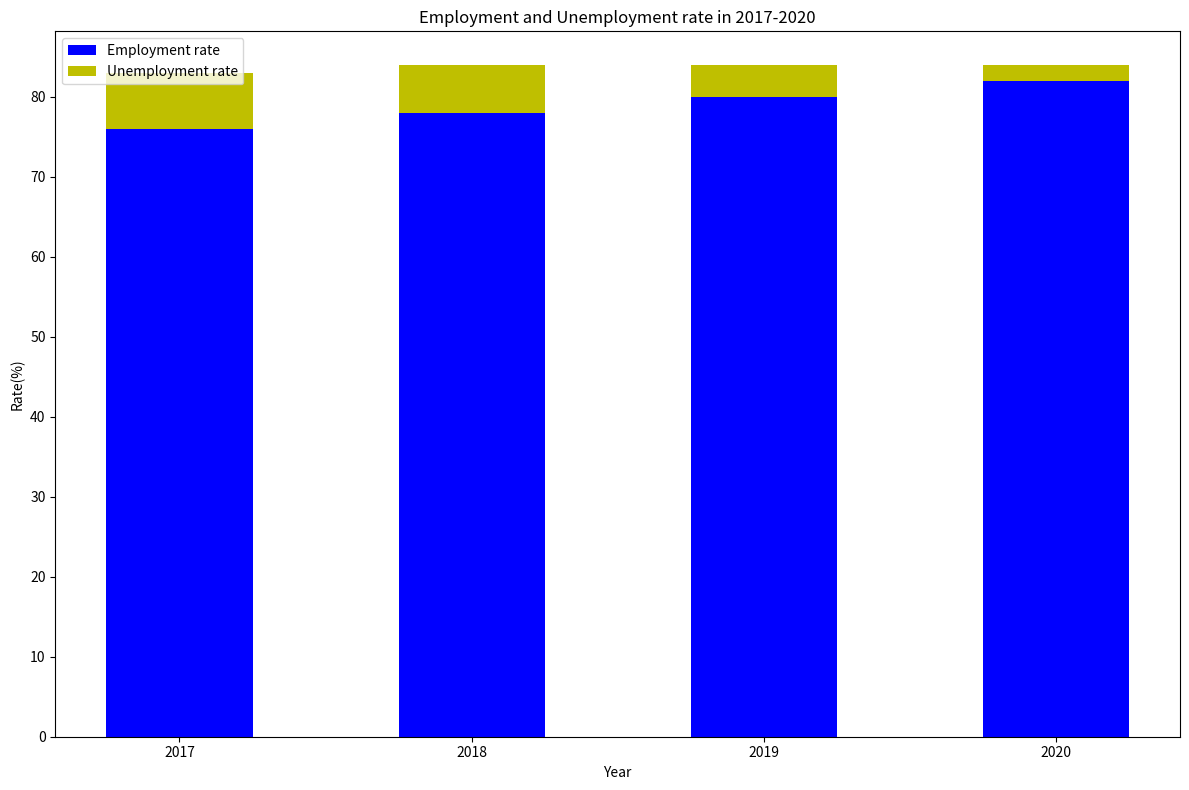

Here is the Python script that generated this plot: (Note: this script raises an exception after producing the figure.)

import matplotlib.pyplot as plt
plt.figure(figsize=(12,8))
ax = plt.subplot()
year = [2017, 2018, 2019, 2020]
employ_rate = [76, 78, 80, 82]
unemploy_rate = [7, 6, 4, 2]

ax.bar(year, employ_rate, width=0.5, color='b', label='Employment rate')
ax.bar(year, unemploy_rate, bottom=employ_rate, width=0.5, color='y', label='Unemployment rate')

ax.set_xlabel('Year')
ax.set_ylabel('Rate(%)')
ax.set_title('Employment and Unemployment rate in 2017-2020')
ax.legend(loc='upper left')
ax.set_xticks(year)
plt.tight_layout()
plt.savefig('bar chart/png/20.png')
plt.clf()
